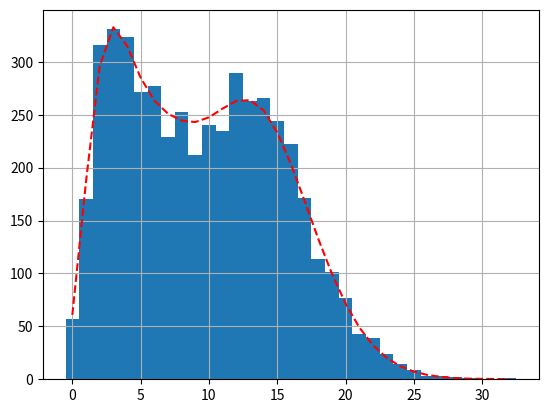

Here is the Python script that generated this plot:
import numpy as np
import matplotlib.pyplot as plt
from scipy.stats import poisson
import math

def generate_poisson(N=120, lam=3):
    rng = np.random.default_rng()
    return rng.poisson(lam=lam, size=N)

def dumbest_histogram_in_existence(data):
    histogram = {}
    for value in data:
        if value in histogram:
            histogram[value] += 1
        else:
            histogram[value] = 1
    return histogram

def dois_dois():
    # Step 1: Generate sequence of events
    N = 1200
    lam = 30
    events = generate_poisson(N, lam)

    hist = dumbest_histogram_in_existence(events)

    # Calculate corresponding y values
    unique_x = [x for x in hist.keys()]
    unique_x.sort()

    y = N * poisson.pmf(unique_x, mu=lam)
    plt.stem(unique_x, y, 'r--', label='Theoretical')

    # Experimental data
    y = [hist[x] for x in unique_x]
    plt.bar(unique_x, y, width=1, align='center')
    plt.grid(True)
    plt.show()

def dois_tres():
    lambdas = [3, 7, 13, 15]
    N = 1200
    events = []
    events_theoretical = []

    for lam in lambdas:
        events.extend(generate_poisson(N, lam))

    hist = dumbest_histogram_in_existence(events)
    unique_x = [x for x in hist.keys()]
    unique_x.sort()

    y = [0 for _ in unique_x]
    for lam in lambdas:
        new_y = N * poisson.pmf(unique_x, mu=lam)
        y = [y[i] + new_y[i] for i in range(len(y))]

    plt.plot(unique_x, y, 'r--', label='Theoretical')

    # Experimental data
    y = [hist[x] for x in unique_x]
    plt.bar(unique_x, y, width=1, align='center')
    plt.grid(True)
    plt.show()


if __name__ == '__main__':
    # dois_dois()
    dois_tres()
